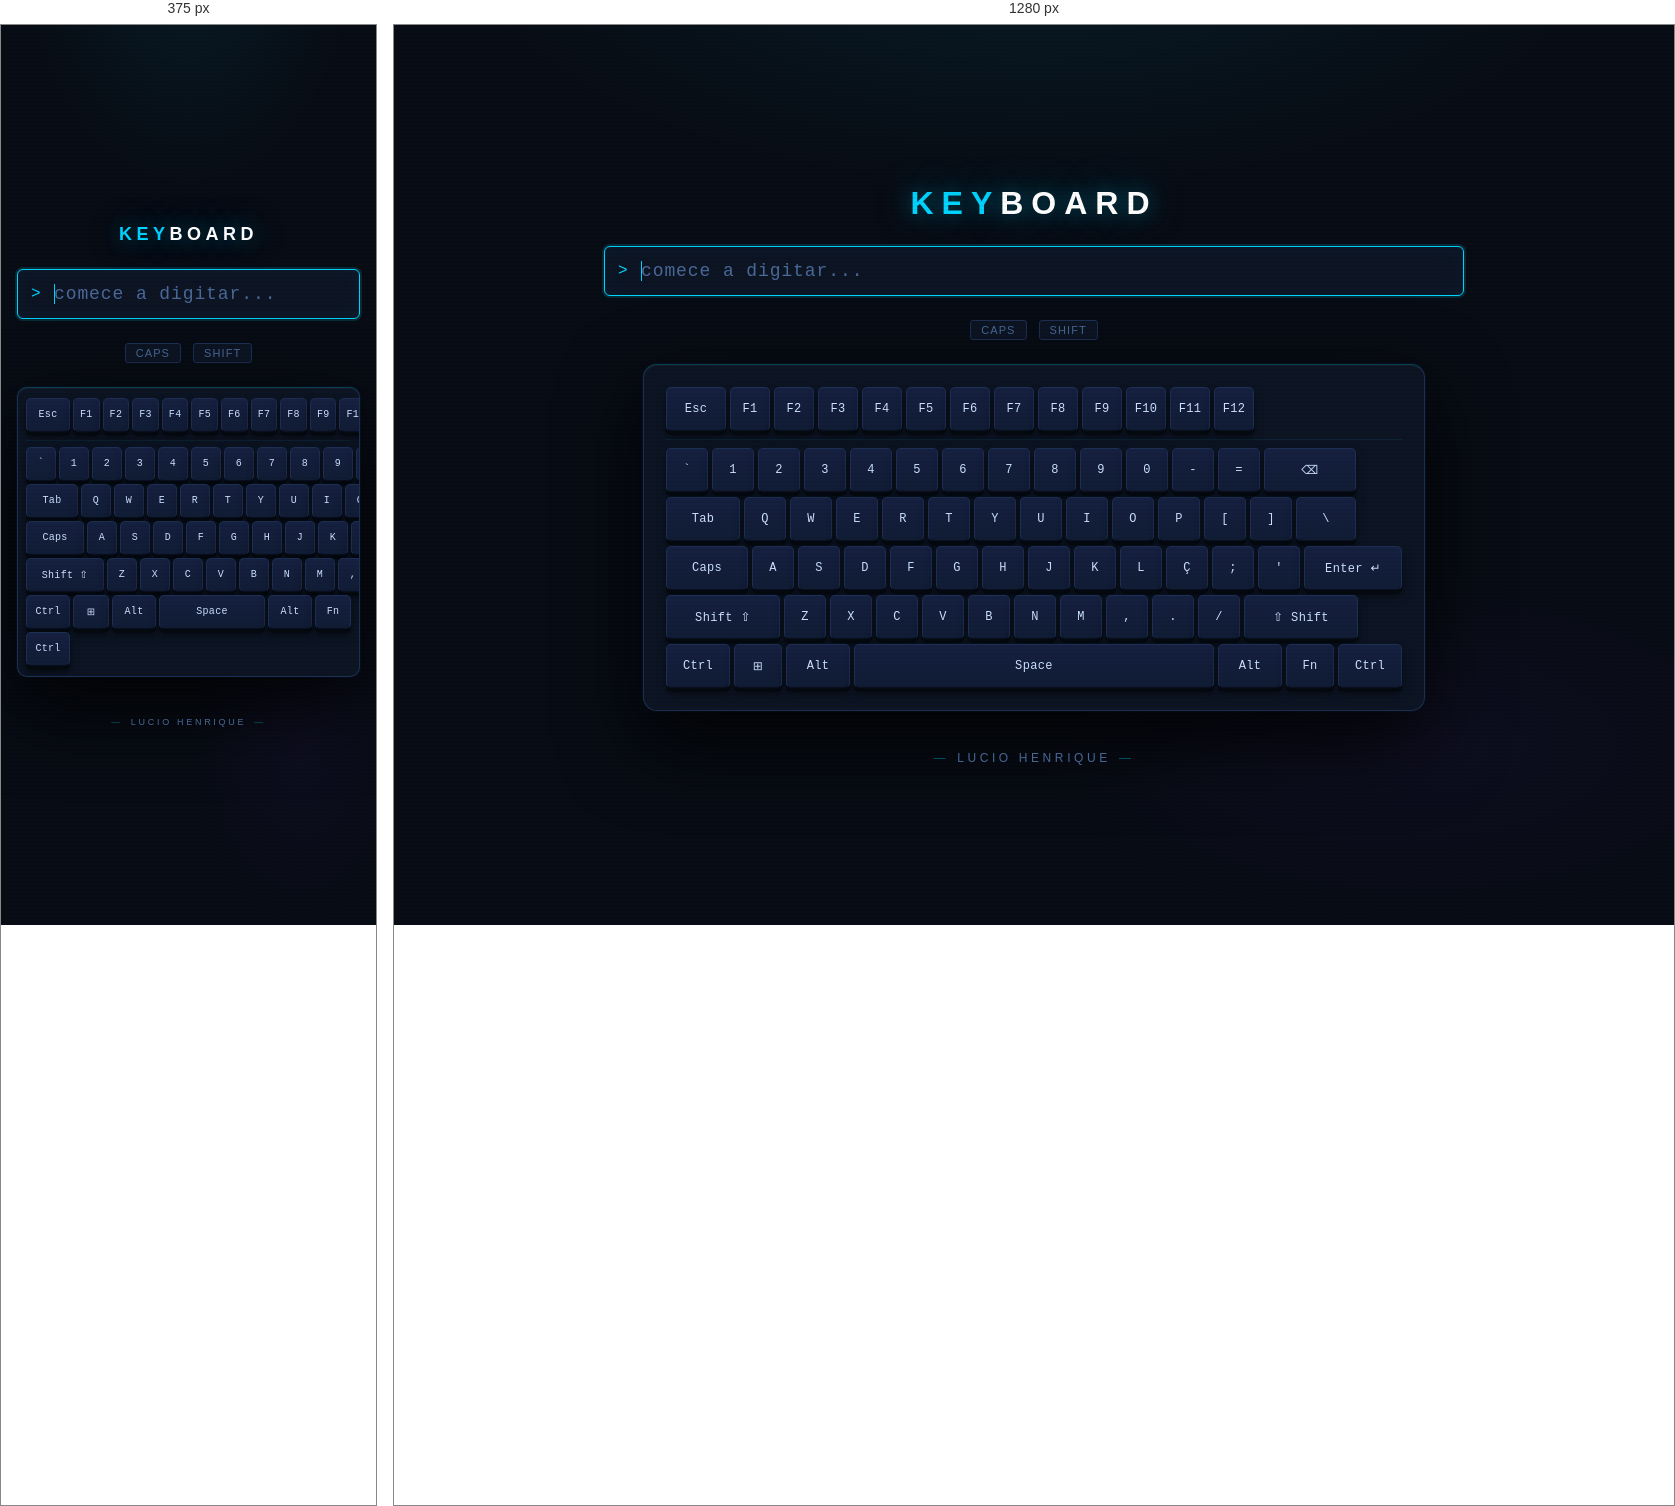
Rendered at 375 px and 1280 px, left to right.

<!-- file: index.html -->
<!DOCTYPE html>
<html lang="pt-BR">
<head>
  <meta charset="UTF-8">
  <meta name="viewport" content="width=device-width, initial-scale=1.0">
  <title>Teclado Digital</title>
  <link rel="preconnect" href="https://fonts.googleapis.com">
  <link href="https://fonts.googleapis.com/css2?family=Orbitron:wght@400;700;900&family=Share+Tech+Mono&display=swap" rel="stylesheet">
  <link rel="stylesheet" href="style.css">
</head>
<body>

  <div class="title">KEY<span>BOARD</span></div>

  <div class="input-wrapper">
    <input type="text" id="display" placeholder="comece a digitar..." autocomplete="off" autofocus>
  </div>

  <div class="status-bar">
    <div class="status-pill" id="caps-status">CAPS</div>
    <div class="status-pill" id="shift-status">SHIFT</div>
  </div>

  <div class="keyboard" id="keyboard">

    <div class="row row-f">
      <button class="key-esc" data-key="Escape">Esc</button>
      <button class="key-fkey" data-key="F1">F1</button>
      <button class="key-fkey" data-key="F2">F2</button>
      <button class="key-fkey" data-key="F3">F3</button>
      <button class="key-fkey" data-key="F4">F4</button>
      <button class="key-fkey" data-key="F5">F5</button>
      <button class="key-fkey" data-key="F6">F6</button>
      <button class="key-fkey" data-key="F7">F7</button>
      <button class="key-fkey" data-key="F8">F8</button>
      <button class="key-fkey" data-key="F9">F9</button>
      <button class="key-fkey" data-key="F10">F10</button>
      <button class="key-fkey" data-key="F11">F11</button>
      <button class="key-fkey" data-key="F12">F12</button>
    </div>

    <div class="row">
      <button data-key="`" data-shift="~">`</button>
      <button data-key="1" data-shift="!">1</button>
      <button data-key="2" data-shift="@">2</button>
      <button data-key="3" data-shift="#">3</button>
      <button data-key="4" data-shift="$">4</button>
      <button data-key="5" data-shift="%">5</button>
      <button data-key="6" data-shift="^">6</button>
      <button data-key="7" data-shift="&amp;">7</button>
      <button data-key="8" data-shift="*">8</button>
      <button data-key="9" data-shift="(">9</button>
      <button data-key="0" data-shift=")">0</button>
      <button data-key="-" data-shift="_">-</button>
      <button data-key="=" data-shift="+">=</button>
      <button class="key-backspace" data-key="Backspace">⌫</button>
    </div>

    <div class="row">
      <button class="key-tab" data-key="Tab">Tab</button>
      <button data-key="q">Q</button>
      <button data-key="w">W</button>
      <button data-key="e">E</button>
      <button data-key="r">R</button>
      <button data-key="t">T</button>
      <button data-key="y">Y</button>
      <button data-key="u">U</button>
      <button data-key="i">I</button>
      <button data-key="o">O</button>
      <button data-key="p">P</button>
      <button data-key="[" data-shift="{">[</button>
      <button data-key="]" data-shift="}">]</button>
      <button class="key-backslash" data-key="\" data-shift="|">\</button>
    </div>

    <div class="row">
      <button class="key-caps" data-key="CapsLock">Caps</button>
      <button data-key="a">A</button>
      <button data-key="s">S</button>
      <button data-key="d">D</button>
      <button data-key="f">F</button>
      <button data-key="g">G</button>
      <button data-key="h">H</button>
      <button data-key="j">J</button>
      <button data-key="k">K</button>
      <button data-key="l">L</button>
      <button data-key="ç">Ç</button>
      <button data-key=";" data-shift=":">;</button>
      <button data-key="'" data-shift='"'>'</button>
      <button class="key-enter" data-key="Enter">Enter ↵</button>
    </div>

    <div class="row">
      <button class="key-shift-l" data-key="ShiftLeft">Shift ⇧</button>
      <button data-key="z">Z</button>
      <button data-key="x">X</button>
      <button data-key="c">C</button>
      <button data-key="v">V</button>
      <button data-key="b">B</button>
      <button data-key="n">N</button>
      <button data-key="m">M</button>
      <button data-key="," data-shift="&lt;">,</button>
      <button data-key="." data-shift="&gt;">.</button>
      <button data-key="/" data-shift="?">/</button>
      <button class="key-shift-r" data-key="ShiftRight">⇧ Shift</button>
    </div>

    <div class="row row-bottom">
      <button class="key-ctrl" data-key="Control">Ctrl</button>
      <button class="key-win" data-key="Meta">⊞</button>
      <button class="key-alt" data-key="Alt">Alt</button>
      <button class="key-space" data-key=" ">Space</button>
      <button class="key-alt" data-key="AltRight">Alt</button>
      <button class="key-fn">Fn</button>
      <button class="key-ctrl" data-key="ControlRight">Ctrl</button>
    </div>

  </div>

  <footer>Lucio Henrique</footer>

  <script src="script.js"></script>

</body>
</html>

/* @media block from style.css */
@media (max-width: 600px) {
      .keyboard { padding: 10px 8px; gap: 3px; border-radius: 10px; }
      .row { gap: 3px; }
      .key-space { min-width: 80px !important; }
    }